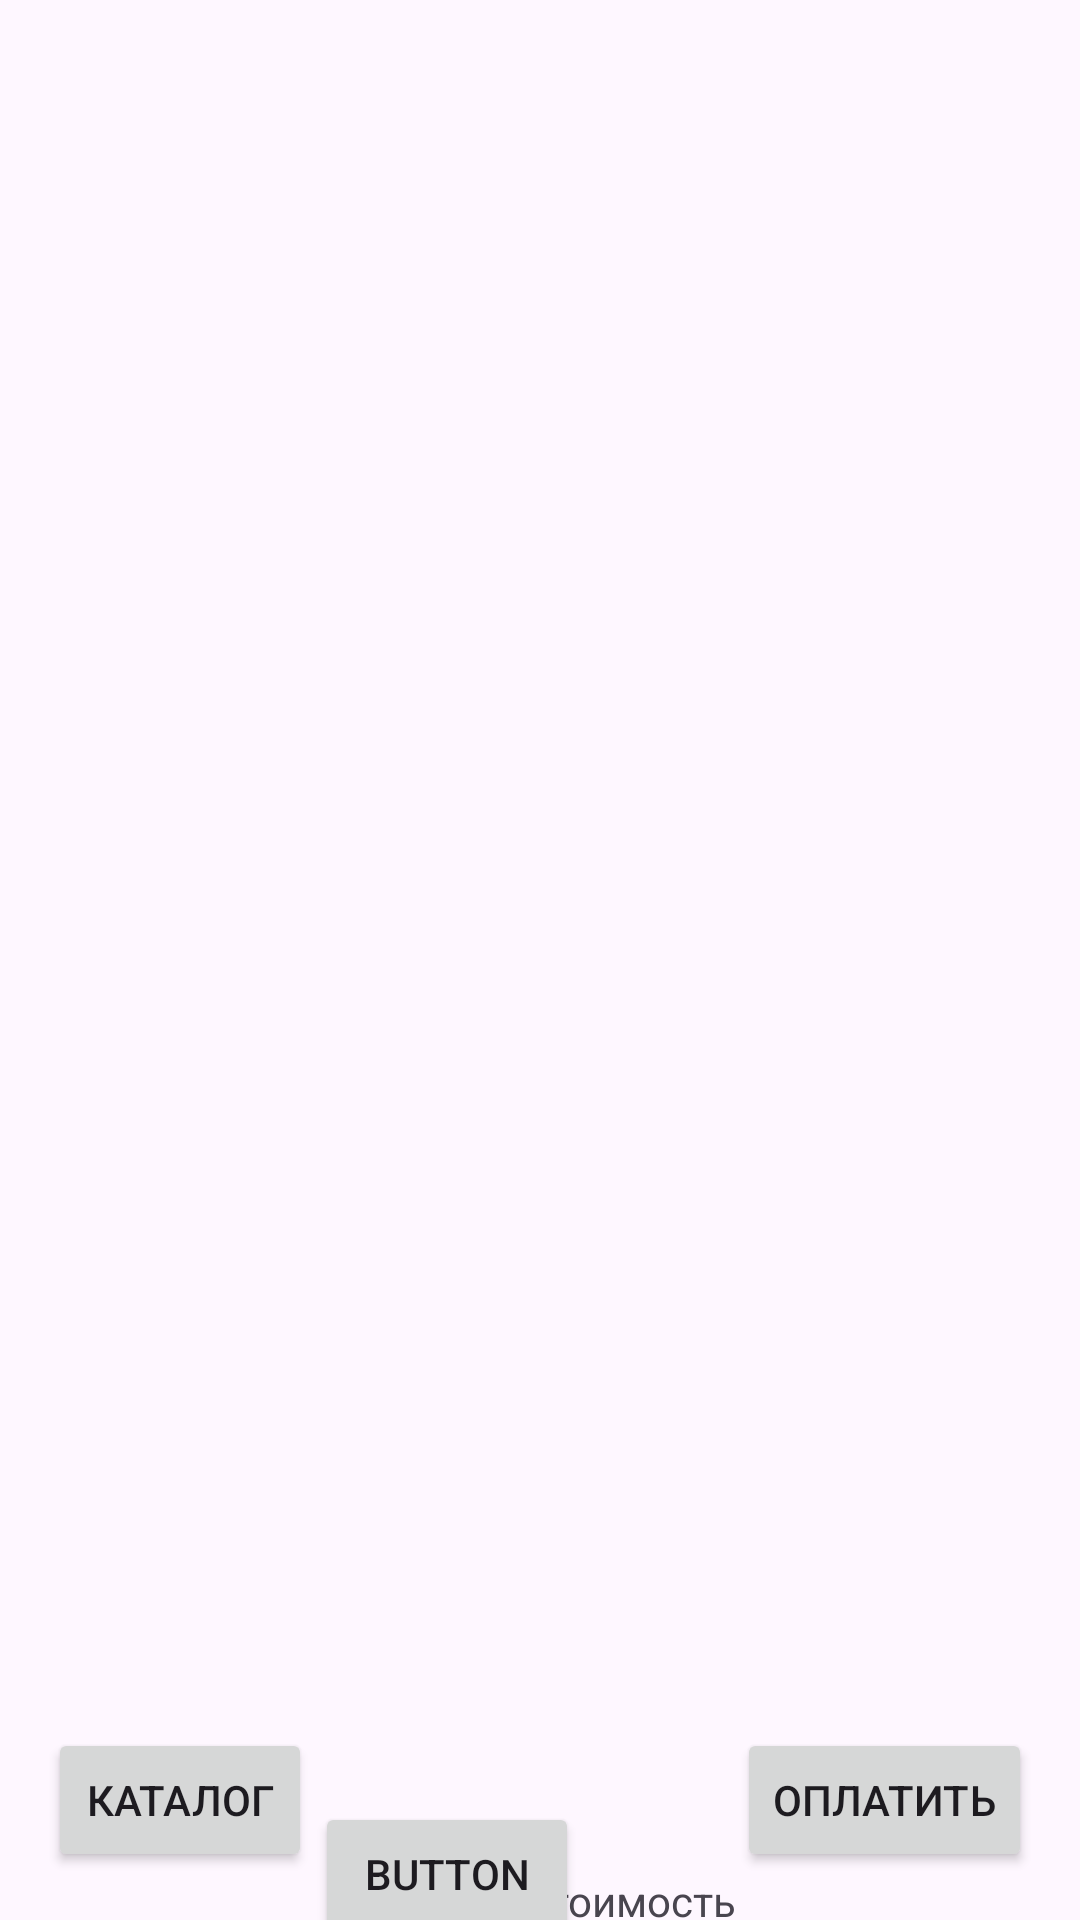

Layout XML and referenced resources for this Android screen:
<!-- AndroidManifest.xml: activity theme Theme.FoodOrderer -->
<!-- res/layout/activity_cart.xml -->
<?xml version="1.0" encoding="utf-8"?>
<androidx.constraintlayout.widget.ConstraintLayout xmlns:android="http://schemas.android.com/apk/res/android"
    xmlns:app="http://schemas.android.com/apk/res-auto"
    xmlns:tools="http://schemas.android.com/tools"
    android:id="@+id/main"
    android:layout_width="match_parent"
    android:layout_height="match_parent"
    tools:context=".CartActivity">

    <androidx.recyclerview.widget.RecyclerView
        android:id="@+id/recycler"
        android:layout_width="391dp"
        android:layout_height="636dp"
        android:layout_marginBottom="16dp"
        app:layout_constraintBottom_toTopOf="@+id/toMainButton"
        app:layout_constraintEnd_toEndOf="parent"
        app:layout_constraintStart_toStartOf="parent"
        app:layout_constraintTop_toTopOf="parent" />

    <Button
        android:id="@+id/toMainButton"
        android:layout_width="wrap_content"
        android:layout_height="wrap_content"
        android:layout_marginStart="16dp"
        android:layout_marginBottom="16dp"
        android:onClick="switchToCatalog"
        android:text="Каталог"
        app:layout_constraintBottom_toBottomOf="parent"
        app:layout_constraintStart_toStartOf="parent" />

    <Button
        android:id="@+id/buyCartButton"
        android:layout_width="wrap_content"
        android:layout_height="wrap_content"
        android:layout_marginEnd="16dp"
        android:layout_marginBottom="16dp"
        android:text="Оплатить"
        app:layout_constraintBottom_toBottomOf="parent"
        app:layout_constraintEnd_toEndOf="parent" />

    <TextView
        android:id="@+id/totalCostCartText"
        android:layout_width="wrap_content"
        android:layout_height="wrap_content"
        android:layout_marginTop="26dp"
        android:text="Стоимость"
        app:layout_constraintEnd_toStartOf="@+id/buyCartButton"
        app:layout_constraintTop_toBottomOf="@+id/recycler" />

    <Button
        android:id="@+id/button"
        android:layout_width="wrap_content"
        android:layout_height="wrap_content"
        android:layout_marginStart="1dp"
        android:layout_marginTop="11dp"
        android:onClick="add"
        android:text="Button"
        app:layout_constraintBottom_toBottomOf="parent"
        app:layout_constraintStart_toEndOf="@+id/toMainButton"
        app:layout_constraintTop_toBottomOf="@+id/recycler" />

</androidx.constraintlayout.widget.ConstraintLayout>
<!-- resources referenced by this layout -->
<resources>
  <style name="Theme.FoodOrderer" parent="Base.Theme.FoodOrderer" />
  <style name="Base.Theme.FoodOrderer" parent="Theme.Material3.DayNight.NoActionBar">
          
          
      </style>
</resources>
